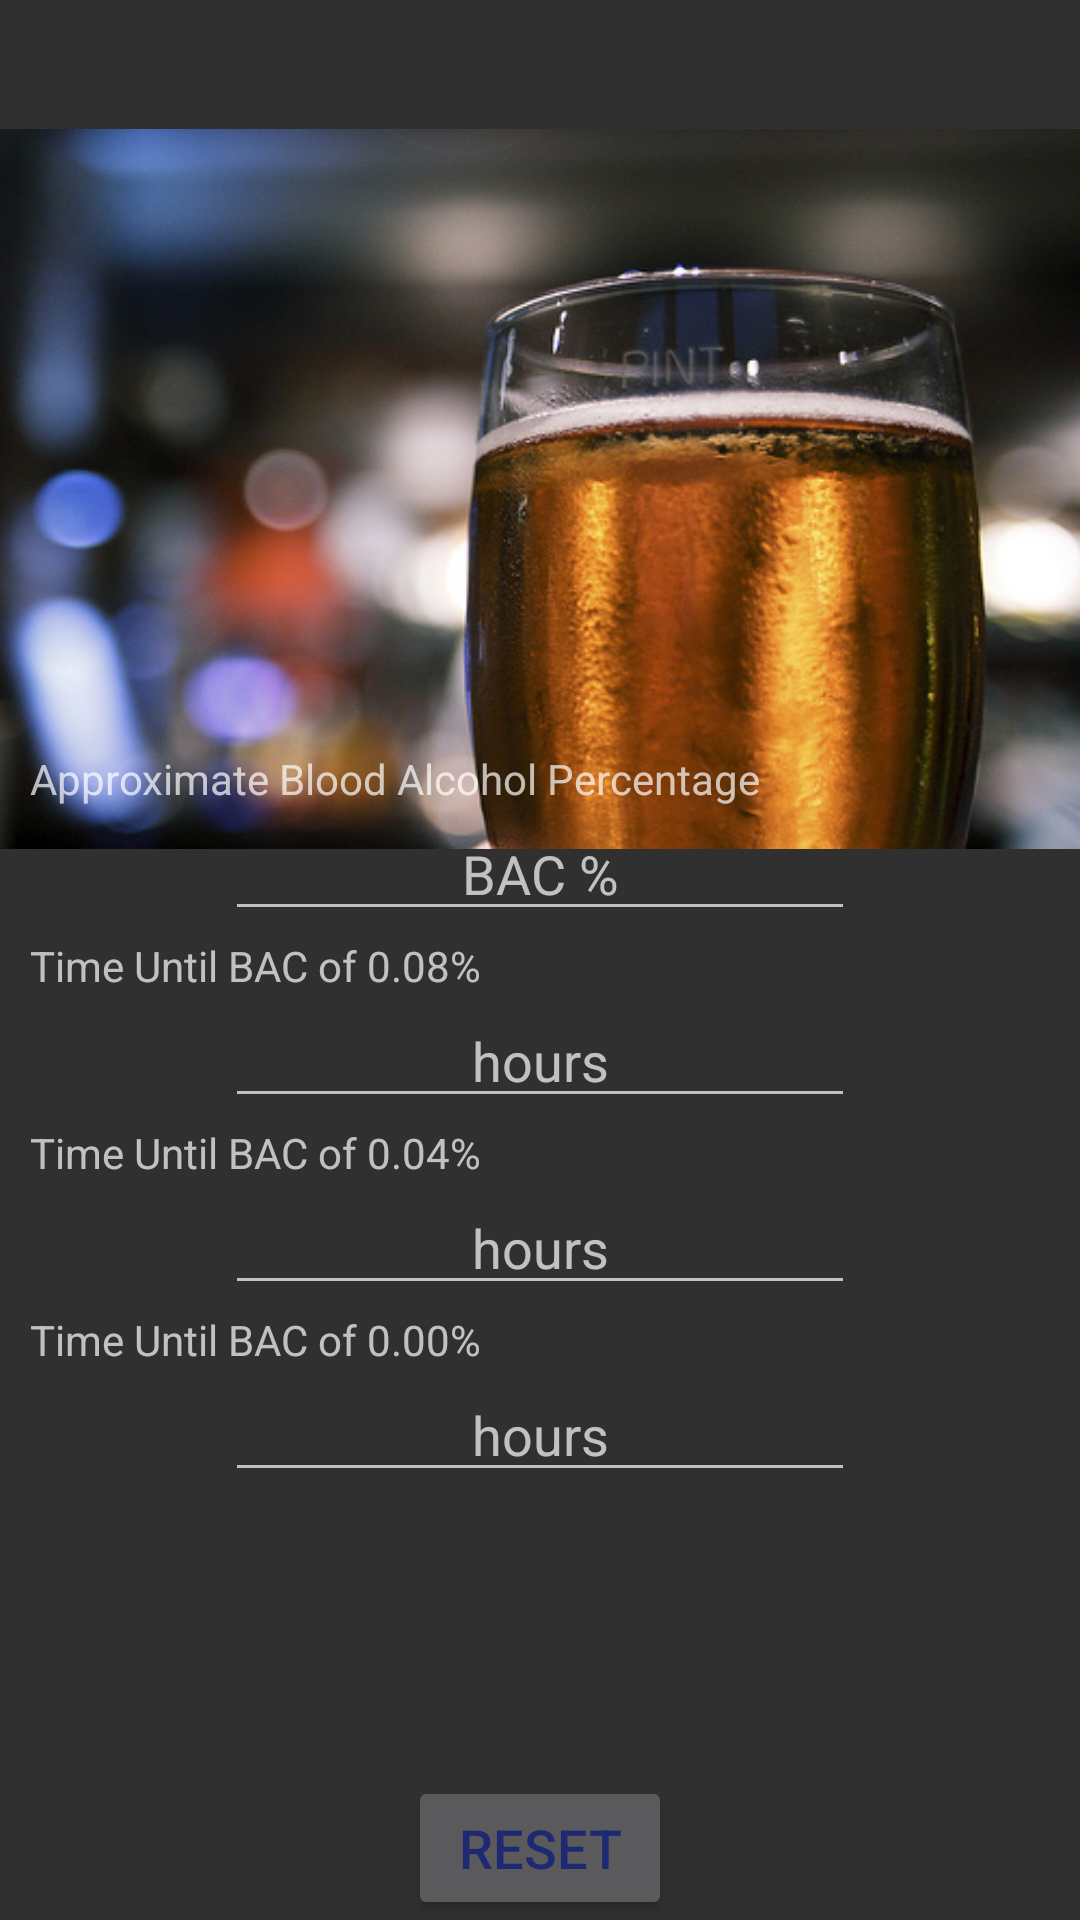

This screen was rendered from an Android layout file. Write that file and the resources it references.
<!-- AndroidManifest.xml: application theme AppTheme -->
<!-- res/layout/activity_calculate.xml -->
<?xml version="1.0" encoding="utf-8"?>
<android.widget.RelativeLayout xmlns:android="http://schemas.android.com/apk/res/android"
    xmlns:app="http://schemas.android.com/apk/res-auto"
    xmlns:tools="http://schemas.android.com/tools"
    android:layout_width="match_parent"
    android:layout_height="match_parent"
    tools:context="net.androidbootcamp.courseproject.CalcActivity">

    <ImageView
        android:id="@+id/bkgBeer"
        android:layout_width="wrap_content"
        android:layout_height="wrap_content"
        android:layout_alignParentBottom="true"
        android:layout_alignParentLeft="true"
        android:layout_alignParentStart="true"
        android:layout_marginBottom="314dp"
        android:contentDescription="@string/bkgBeer"
        app:srcCompat="@drawable/beer1" />

    <TextView
        android:id="@+id/txtBAC"
        android:layout_width="wrap_content"
        android:layout_height="wrap_content"
        android:layout_alignLeft="@+id/txt08"
        android:layout_alignParentTop="true"
        android:layout_alignStart="@+id/txt08"
        android:layout_marginTop="250dp"
        android:text="@string/txtBAC" />

    <EditText
        android:id="@+id/bacOutput"
        android:layout_width="wrap_content"
        android:layout_height="wrap_content"
        android:layout_below="@+id/txtBAC"
        android:layout_centerHorizontal="true"
        android:ems="10"
        android:gravity="center_horizontal|center"
        android:hint="@string/bacOutput"
        android:cursorVisible="false"
        android:focusable="false"
        android:inputType="none" />

    <TextView
        android:id="@+id/txt08"
        android:layout_width="wrap_content"
        android:layout_height="wrap_content"
        android:layout_alignParentLeft="true"
        android:layout_alignParentStart="true"
        android:layout_below="@+id/bacOutput"
        android:layout_marginStart="10dp"
        android:layout_marginLeft="10dp"
        android:layout_marginTop="2dp"
        android:text="@string/txt08" />

    <EditText
        android:id="@+id/output08"
        android:layout_width="wrap_content"
        android:layout_height="wrap_content"
        android:layout_below="@+id/txt08"
        android:layout_centerHorizontal="true"
        android:ems="10"
        android:gravity="center_horizontal|center"
        android:hint="@string/output08"
        android:cursorVisible="false"
        android:focusable="false"
        android:inputType="none"/>

    <TextView
        android:id="@+id/txt04"
        android:layout_width="wrap_content"
        android:layout_height="wrap_content"
        android:layout_marginStart="10dp"
        android:layout_marginLeft="10dp"
        android:layout_below="@+id/output08"
        android:layout_marginTop="2dp"
        android:text="@string/txt04" />

    <EditText
        android:id="@+id/output04"
        android:layout_width="wrap_content"
        android:layout_height="wrap_content"
        android:layout_alignLeft="@+id/output08"
        android:layout_alignStart="@+id/output08"
        android:layout_below="@+id/txt04"
        android:ems="10"
        android:gravity="center_horizontal|center"
        android:hint="@string/output04"
        android:cursorVisible="false"
        android:focusable="false"
        android:inputType="none" />

    <TextView
        android:id="@+id/txt00"
        android:layout_width="wrap_content"
        android:layout_height="wrap_content"
        android:layout_marginStart="10dp"
        android:layout_marginLeft="10dp"
        android:layout_below="@+id/output04"
        android:layout_marginTop="2dp"
        android:text="@string/txt00" />

    <EditText
        android:id="@+id/output00"
        android:layout_width="wrap_content"
        android:layout_height="wrap_content"
        android:layout_alignLeft="@+id/output04"
        android:layout_alignStart="@+id/output04"
        android:layout_below="@+id/txt00"
        android:ems="10"
        android:gravity="center_horizontal|center"
        android:hint="@string/output00"
        android:cursorVisible="false"
        android:focusable="false"
        android:inputType="none" />

    <Button
        android:id="@+id/btnReset"
        android:layout_width="wrap_content"
        android:layout_height="wrap_content"
        android:layout_alignParentBottom="true"
        android:layout_centerHorizontal="true"
        android:text="@string/btnReset"
        android:textColor="@color/colorAccent"
        android:textSize="18sp" />
</android.widget.RelativeLayout>
<!-- resources referenced by this layout -->
<resources>
  <color name="colorAccent">#1d2a73</color>
  <!-- drawable beer1: jpg bitmap (drawable-v24, 88510 bytes) -->
  <string name="bacOutput">BAC %</string>
  <string name="bkgBeer">Pint of Beer Image</string>
  <string name="btnReset">Reset</string>
  <string name="output00">hours</string>
  <string name="output04">hours</string>
  <string name="output08">hours</string>
  <string name="txt00">Time Until BAC of 0.00%</string>
  <string name="txt04">Time Until BAC of 0.04%</string>
  <string name="txt08">Time Until BAC of 0.08%</string>
  <string name="txtBAC">Approximate Blood Alcohol Percentage</string>
  <style name="AppTheme" parent="Theme.AppCompat.NoActionBar">
          <item name="android:actionBarSize">0dp</item>
          <item name="android:windowActionBar">false</item>
          <item name="android:windowNoTitle">true</item>
          <item name="colorPrimary">@color/colorAccent</item>
          <item name="colorPrimaryDark">@color/colorPrimaryDark</item>
          <item name="colorAccent">@color/colorPrimary</item>
      </style>
  <color name="colorPrimaryDark">#0d1440</color>
  <color name="colorPrimary">#3f51b5</color>
</resources>
